Photos from the image-classification dataset "test_data" in the GitHub repository BonyGeorge/Wheat-Impurities-System. Its 2 classes are: healthy wheat, wild oats.

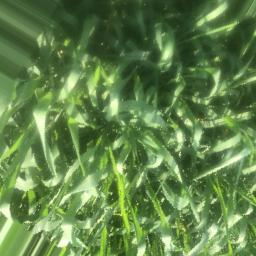
Label: wild oats

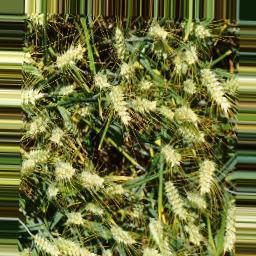
Label: healthy wheat

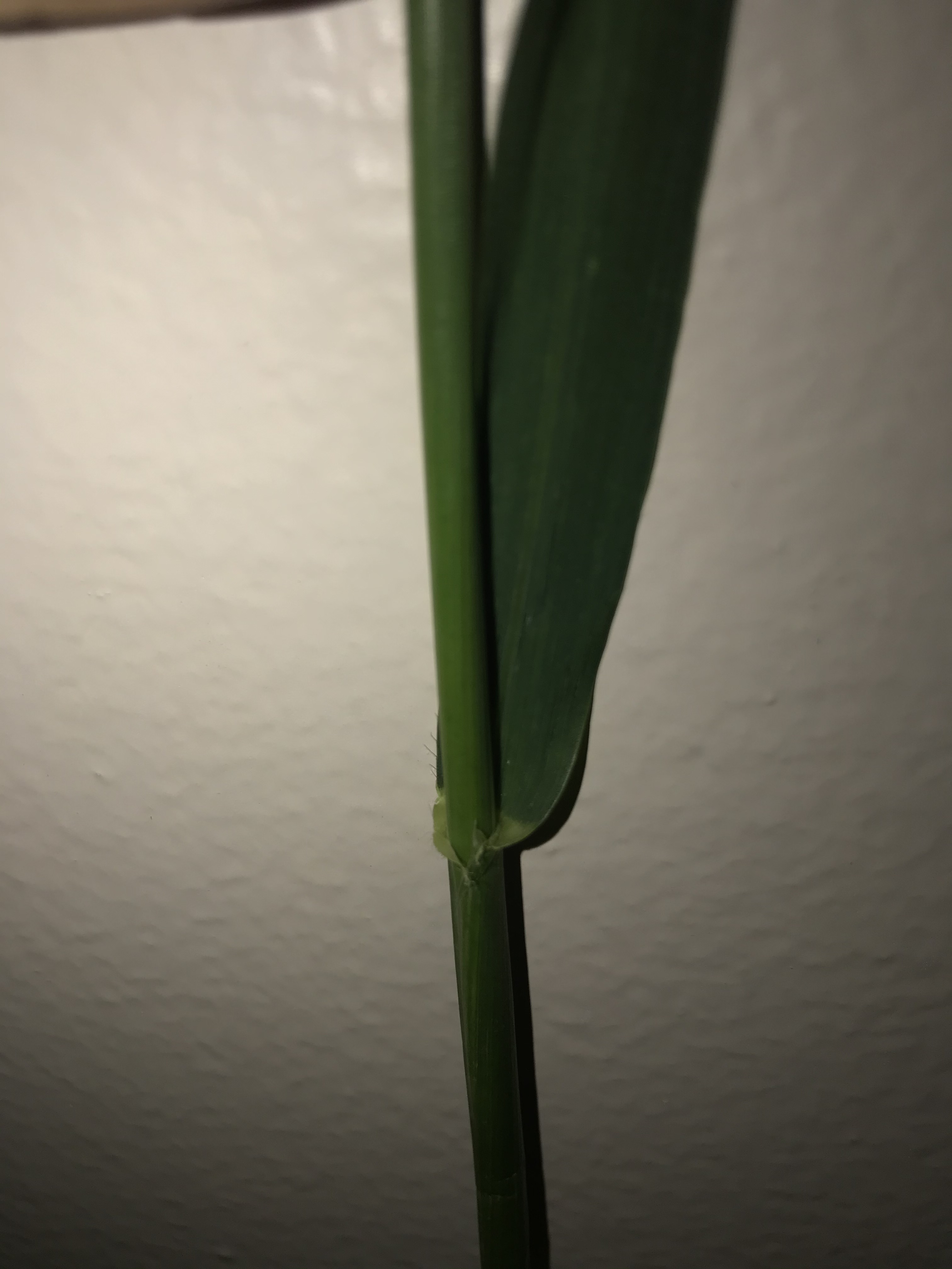
Label: wild oats

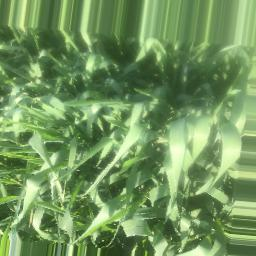
Label: wild oats

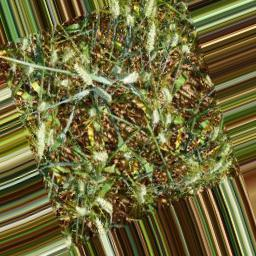
Label: healthy wheat

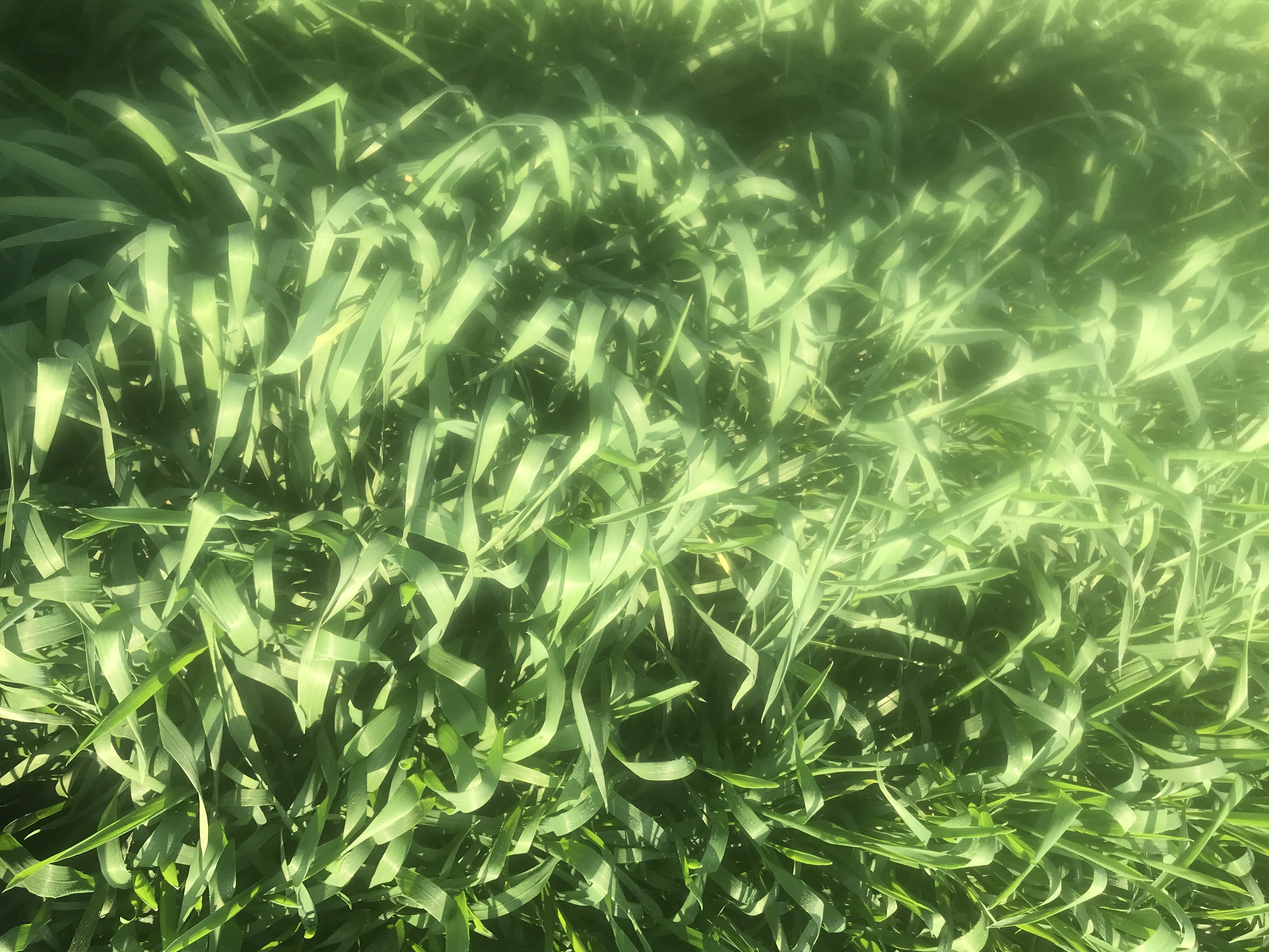
Label: wild oats
